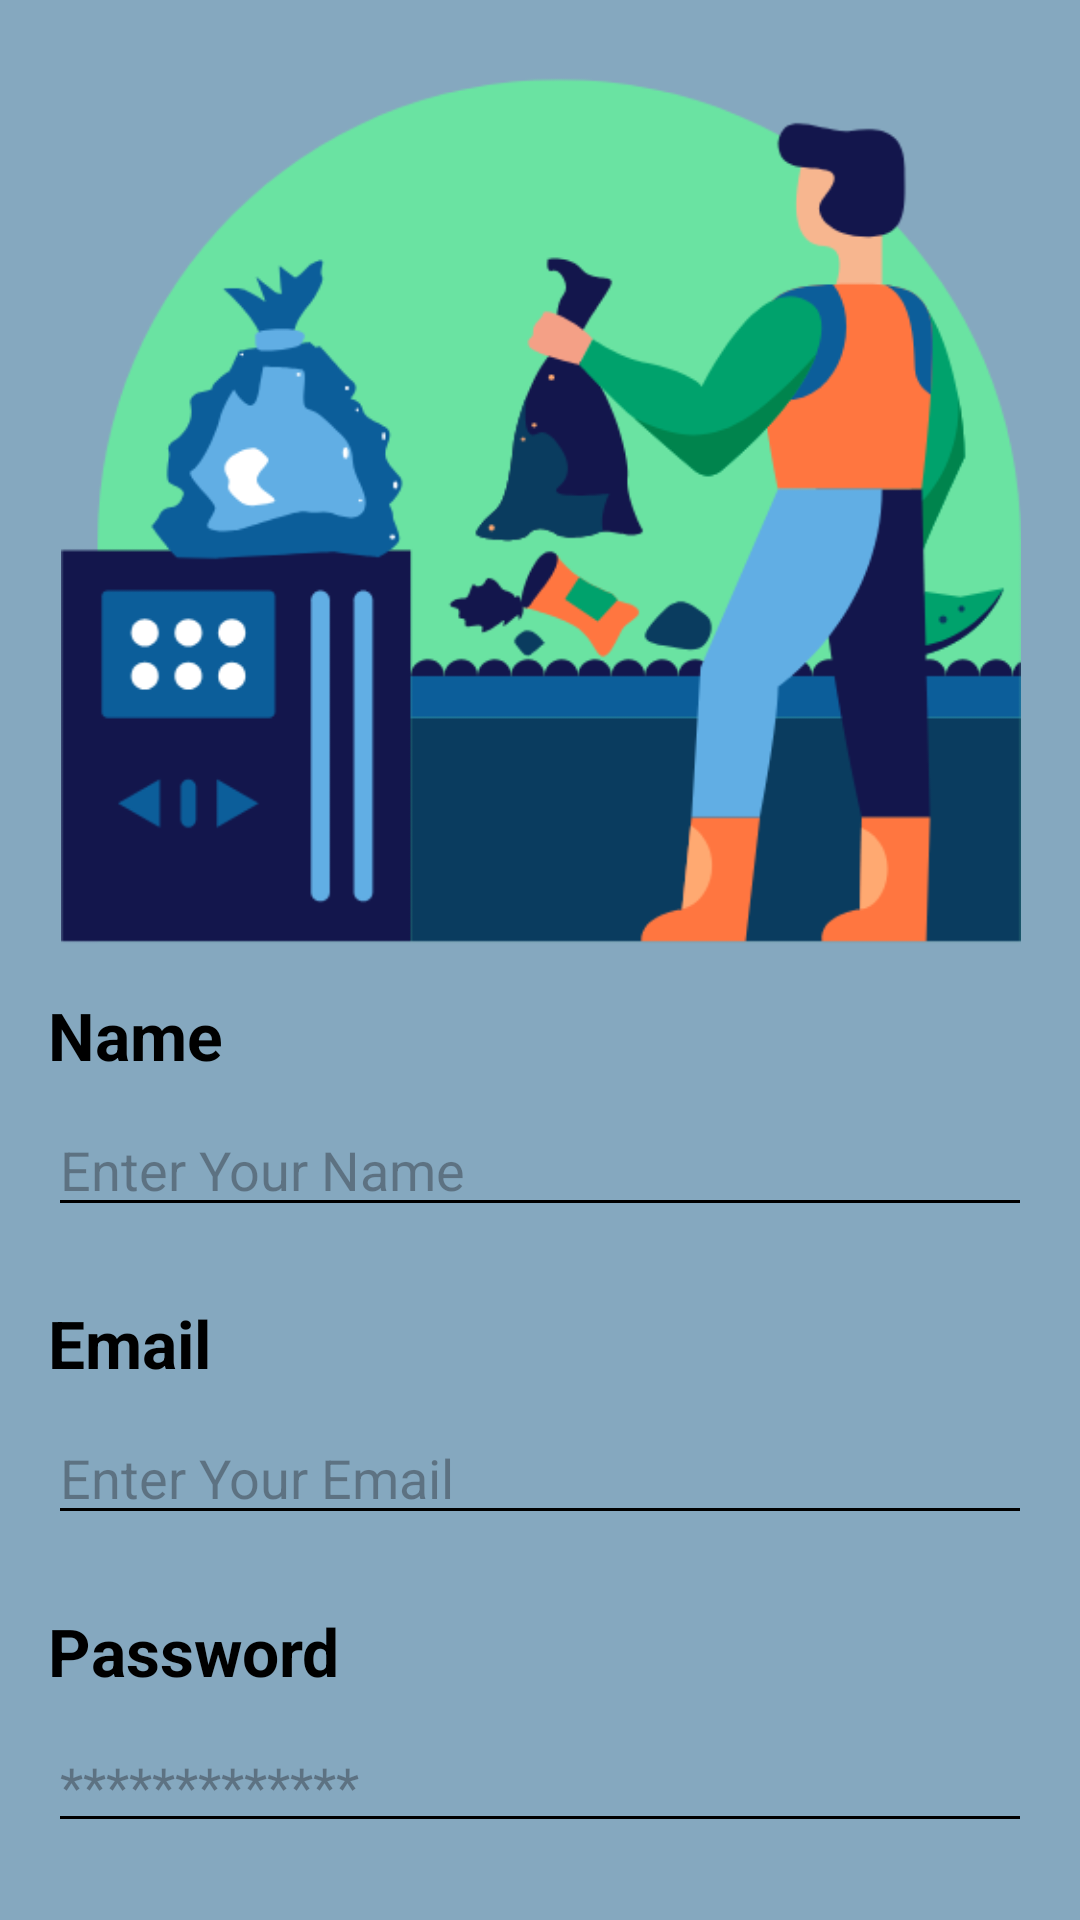

This screen was rendered from an Android layout file. Write that file and the resources it references.
<!-- AndroidManifest.xml: application theme Theme.ClearCity -->
<!-- res/layout/activity_sign_up.xml -->
<?xml version="1.0" encoding="utf-8"?>
<androidx.constraintlayout.widget.ConstraintLayout xmlns:android="http://schemas.android.com/apk/res/android"
    xmlns:app="http://schemas.android.com/apk/res-auto"
    xmlns:tools="http://schemas.android.com/tools"
    android:id="@+id/main"
    android:layout_width="match_parent"
    android:layout_height="match_parent"
    android:background="#85A8BF"
    tools:context="SignUpActivity">

    <EditText
        android:id="@+id/edtPassword"
        android:layout_width="0dp"
        android:layout_height="wrap_content"
        android:layout_marginTop="8dp"
        android:layout_marginEnd="16dp"
        android:backgroundTint="@color/black"
        android:ems="10"
        android:hint="*************"
        android:inputType="text"
        app:layout_constraintEnd_toEndOf="parent"
        app:layout_constraintStart_toStartOf="@+id/textView"
        app:layout_constraintTop_toBottomOf="@+id/textView4" />

    <TextView
        android:id="@+id/textView4"
        android:layout_width="wrap_content"
        android:layout_height="wrap_content"
        android:layout_marginStart="16dp"
        android:layout_marginTop="24dp"
        android:text="Password"
        android:textColor="@color/black"
        android:textSize="22sp"
        android:textStyle="bold"
        app:layout_constraintStart_toStartOf="parent"
        app:layout_constraintTop_toBottomOf="@+id/edtEmail" />

    <EditText
        android:id="@+id/edtEmail"
        android:layout_width="0dp"
        android:layout_height="wrap_content"
        android:layout_marginTop="8dp"
        android:layout_marginEnd="16dp"
        android:backgroundTint="@color/black"
        android:ems="10"
        android:inputType="text"
        android:hint="Enter Your Email"
        app:layout_constraintEnd_toEndOf="parent"
        app:layout_constraintStart_toStartOf="@+id/textView2"
        app:layout_constraintTop_toBottomOf="@+id/textView2" />

    <TextView
        android:id="@+id/textView2"
        android:layout_width="wrap_content"
        android:layout_height="wrap_content"
        android:layout_marginStart="16dp"
        android:layout_marginTop="24dp"
        android:text="Email"
        android:textColor="@color/black"
        android:textSize="22sp"
        android:textStyle="bold"
        app:layout_constraintStart_toStartOf="parent"
        app:layout_constraintTop_toBottomOf="@+id/edtName" />

    <ImageView
        android:id="@+id/imageView"
        android:layout_width="420dp"
        android:layout_height="320dp"
        android:foregroundGravity="center"
        app:layout_constraintBottom_toBottomOf="parent"
        app:layout_constraintEnd_toEndOf="parent"
        app:layout_constraintStart_toStartOf="parent"
        app:layout_constraintTop_toTopOf="parent"
        app:layout_constraintVertical_bias="0.032"
        app:srcCompat="@drawable/icon" />

    <TextView
        android:id="@+id/textView"
        android:layout_width="wrap_content"
        android:layout_height="wrap_content"
        android:layout_marginStart="16dp"
        android:text="Name"
        android:textColor="@color/black"
        android:textSize="22sp"
        android:textStyle="bold"
        app:layout_constraintStart_toStartOf="parent"
        app:layout_constraintTop_toBottomOf="@+id/imageView" />

    <EditText
        android:id="@+id/edtName"
        android:layout_width="0dp"
        android:layout_height="wrap_content"
        android:layout_marginTop="8dp"
        android:layout_marginEnd="16dp"
        android:backgroundTint="@color/black"
        android:ems="10"
        android:hint="Enter Your Name"
        android:inputType="text"
        app:layout_constraintEnd_toEndOf="parent"
        app:layout_constraintStart_toStartOf="@+id/textView"
        app:layout_constraintTop_toBottomOf="@+id/textView" />

    <androidx.appcompat.widget.AppCompatButton
        android:id="@+id/btnSignUp"
        android:layout_width="0dp"
        android:layout_height="wrap_content"
        android:layout_marginStart="24dp"
        android:layout_marginTop="32dp"
        android:layout_marginEnd="24dp"
        android:background="@drawable/card_background"
        android:text="SIGN UP"
        app:layout_constraintEnd_toEndOf="@+id/edtPassword"
        app:layout_constraintStart_toStartOf="@+id/edtPassword"
        app:layout_constraintTop_toBottomOf="@+id/edtPassword" />

    <LinearLayout
        android:layout_width="0dp"
        android:layout_height="wrap_content"
        android:layout_marginTop="16dp"
        android:layout_marginEnd="1dp"
        android:gravity="center"
        android:orientation="horizontal"
        app:layout_constraintEnd_toEndOf="@+id/btnSignUp"
        app:layout_constraintStart_toStartOf="@+id/btnSignUp"
        app:layout_constraintTop_toBottomOf="@+id/btnSignUp">

        <TextView
            android:id="@+id/textView5"
            android:layout_width="wrap_content"
            android:layout_height="wrap_content"
            android:layout_marginRight="5dp"
            android:text="Already have an account?"
            android:textColor="@color/black" />

        <TextView
            android:id="@+id/login"
            android:layout_width="wrap_content"
            android:layout_height="wrap_content"
            android:text="Login here"
            android:textColor="#FF9800"
            android:textStyle="bold" />
    </LinearLayout>

</androidx.constraintlayout.widget.ConstraintLayout>
<!-- resources referenced by this layout -->
<resources>
  <color name="black">#FF000000</color>
  <!-- drawable card_background (drawable) -->
  <?xml version="1.0" encoding="utf-8"?>
  <selector xmlns:android="http://schemas.android.com/apk/res/android">
  <item>
  <shape android:shape="rectangle">
      <solid android:color="#AAB5D5"/>
      <corners android:radius="28dp"/>
  </shape>
  </item>
  </selector>
  <!-- drawable icon: png bitmap (drawable, 40027 bytes) -->
  <style name="Theme.ClearCity" parent="Base.Theme.ClearCity" />
  <style name="Base.Theme.ClearCity" parent="Theme.Material3.DayNight.NoActionBar">
          
          <item name="colorPrimary">@color/white</item> --&gt;
      </style>
  <color name="white">#FFFFFFFF</color>
</resources>
